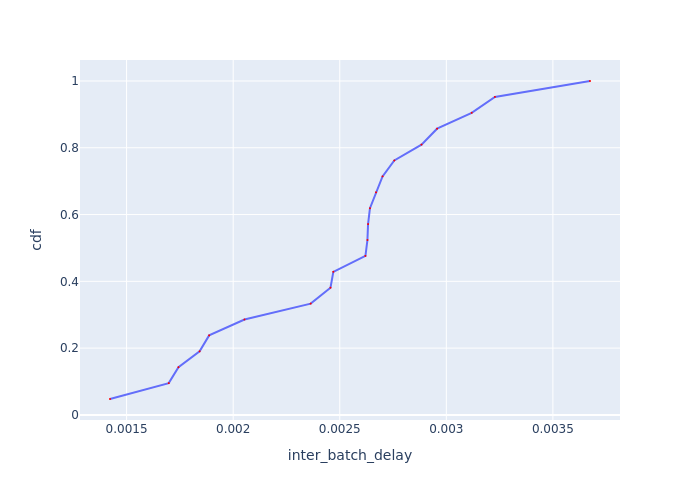

The table this chart was drawn from, first rows:
Batch Id, inter_batch_delay, cdf
6, 0.001422, 0.04762
5, 0.001698, 0.09524
4, 0.001743, 0.1429
3, 0.001843, 0.1905
2, 0.001887, 0.2381
1, 0.002053, 0.2857
14, 0.002364, 0.3333
13, 0.002457, 0.381
18, 0.00247, 0.4286
17, 0.002621, 0.4762
20, 0.00263, 0.5238
15, 0.002633, 0.5714
10, 0.002642, 0.619
9, 0.00267, 0.6667
8, 0.002701, 0.7143
12, 0.002756, 0.7619
19, 0.002884, 0.8095
11, 0.002957, 0.8571
16, 0.003119, 0.9048
7, 0.003228, 0.9524
21, 0.003674, 1.0
